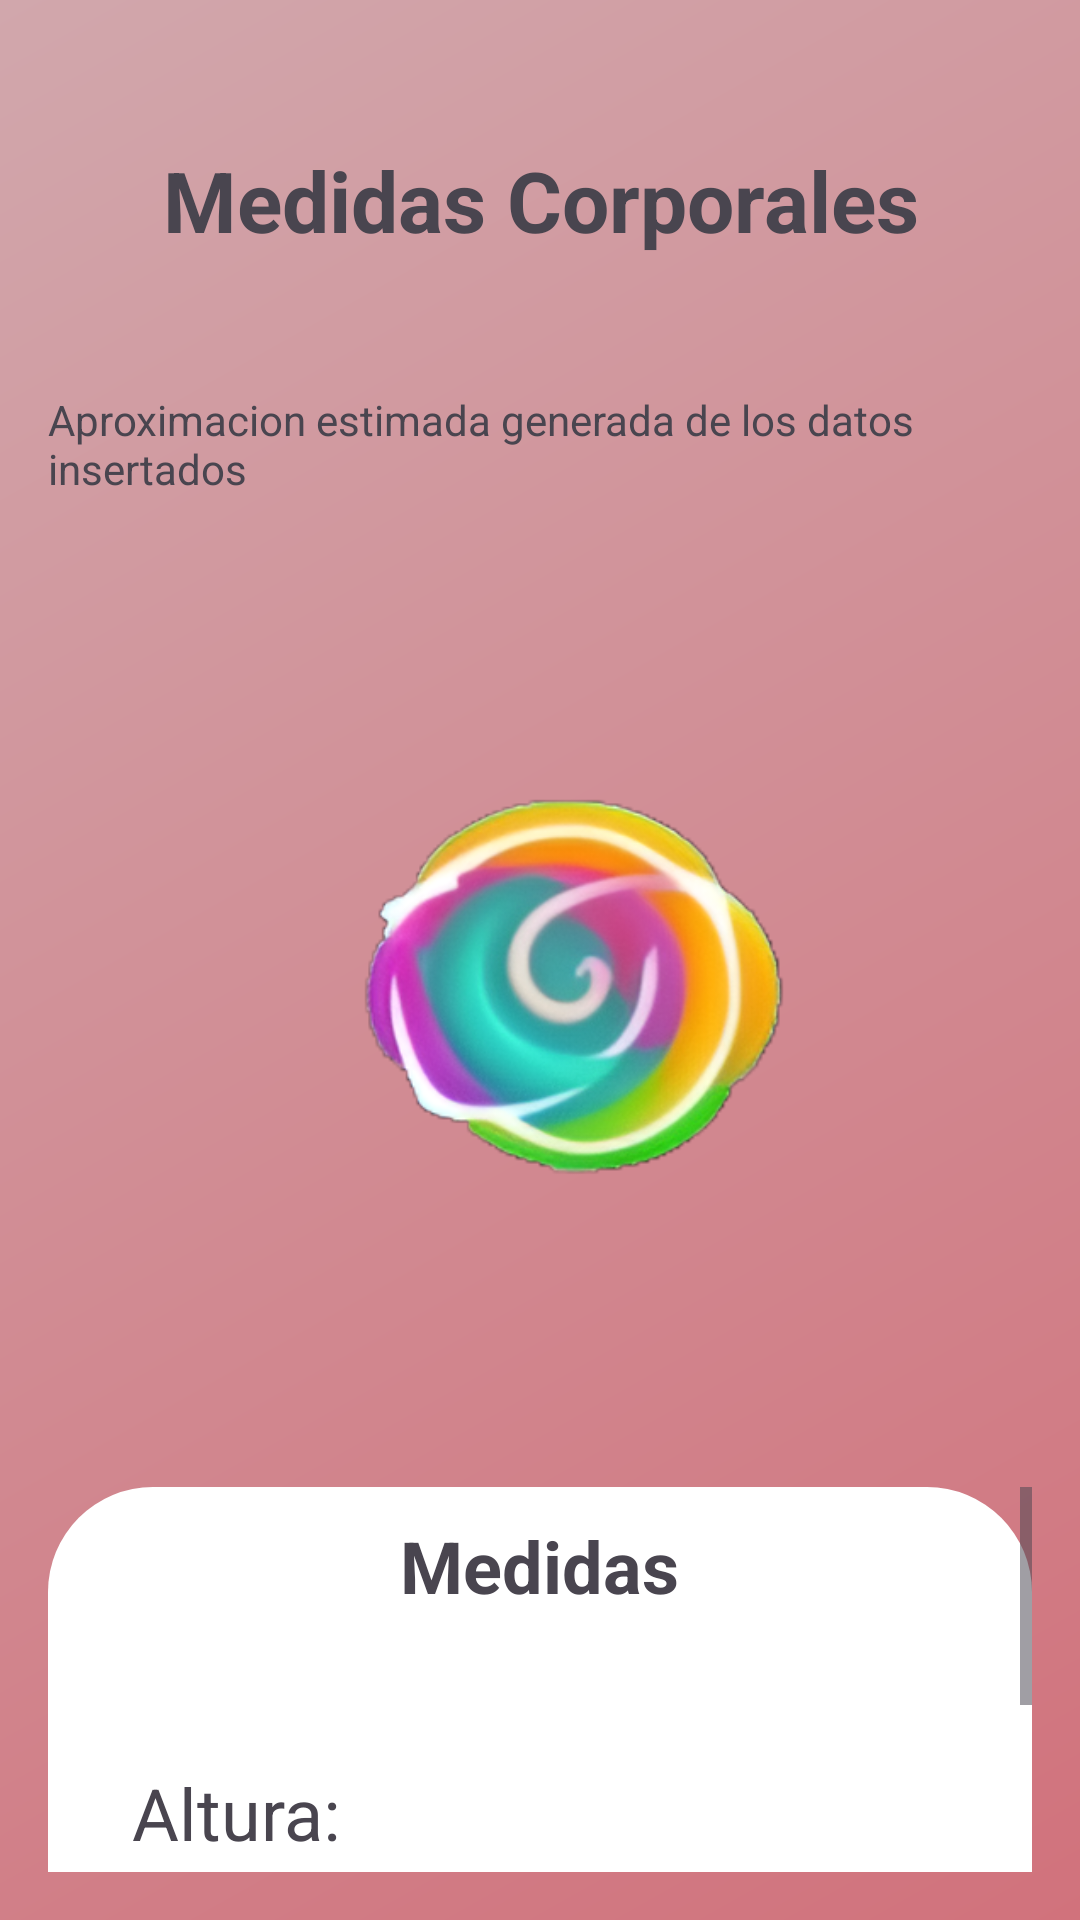

Produce the Android XML layout that renders to this screen, including the resource entries it uses.
<!-- AndroidManifest.xml: application theme Theme.SweetLife -->
<!-- res/layout/activity_medidas.xml -->
<RelativeLayout xmlns:android="http://schemas.android.com/apk/res/android"
    android:id="@+id/layout_Medidas"
    android:layout_width="match_parent"
    android:layout_height="match_parent"
    android:background="@drawable/background_login"
    android:padding="16dp">
    
    
    <TextView
        android:id="@+id/textViewMedidasCorporales"
        android:layout_width="match_parent"
        android:layout_height="wrap_content"
        android:layout_alignParentTop="true"
        android:layout_marginTop="32dp"
        android:layout_marginBottom="40dp"
        android:text="Medidas Corporales"
        android:textAlignment="center"
        android:textSize="28sp"
        android:textStyle="bold" />

    <TextView
        android:id="@+id/textViewAprox"
        android:layout_width="395dp"
        android:layout_height="wrap_content"
        android:layout_below="@+id/textViewMedidasCorporales"
        android:layout_alignParentStart="true"
        android:layout_marginStart="0dp"
        android:layout_marginTop="5dp"
        android:text="Aproximacion estimada generada de los datos insertados" />

    <ImageView
        android:id="@+id/principal_imageViewCuenta"
        android:layout_width="match_parent"
        android:layout_height="290dp"
        android:layout_below="@+id/textViewAprox"
        android:layout_alignParentEnd="true"
        android:layout_marginTop="20dp"
        android:src="@drawable/logo" />

    <ScrollView
        android:layout_width="match_parent"
        android:layout_height="match_parent"
        android:layout_below="@id/principal_imageViewCuenta"
        android:layout_marginTop="20dp">

        <LinearLayout
            android:layout_width="match_parent"
            android:layout_height="wrap_content"
            android:layout_centerInParent="true"
            android:background="@drawable/rounded_background"
            android:gravity="center"
            android:orientation="vertical">
            
            <TextView
                android:id="@+id/medidas_textViewTitulo"
                android:layout_width="wrap_content"
                android:layout_height="wrap_content"
                android:layout_gravity="center_horizontal"
                android:layout_marginTop="10dp"
                android:layout_marginBottom="30dp"
                android:text="Medidas"
                android:textSize="24sp"
                android:textStyle="bold" />
            
            
            
            
            
            
            
            
            
            
            <TextView
                android:id="@+id/medidas_textViewAltura"
                android:layout_width="match_parent"
                android:layout_height="wrap_content"
                android:layout_gravity="center_horizontal"
                android:layout_marginTop="10dp"
                android:layout_marginBottom="30dp"
                android:paddingLeft="28dp"
                android:paddingTop="10dp"
                android:text="Altura: "
                android:textSize="24sp" />

            <TextView
                android:id="@+id/medidas_textViewPeso"
                android:layout_width="match_parent"
                android:layout_height="wrap_content"
                android:layout_gravity="center_horizontal"
                android:layout_marginTop="10dp"
                android:layout_marginBottom="30dp"
                android:paddingLeft="28dp"
                android:text="Peso:"
                android:textSize="24sp" />
            
            
            
            
        </LinearLayout>
    </ScrollView>
</RelativeLayout>
<!-- resources referenced by this layout -->
<resources>
  <!-- drawable background_login (drawable) -->
  <shape xmlns:android="http://schemas.android.com/apk/res/android"
      android:shape="rectangle">
      <gradient
          android:startColor="#d1727c"
          android:endColor="#d1a7ac"
          android:angle="135"/>
  </shape>
  <!-- drawable logo: png bitmap (drawable, 113813 bytes) -->
  <!-- drawable rounded_background (drawable) -->
  <shape xmlns:android="http://schemas.android.com/apk/res/android"
      android:shape="rectangle">
      <corners android:radius="35dp" />
      <solid android:color="@android:color/white" />
  </shape>
  <style name="Theme.SweetLife" parent="Base.Theme.SweetLife" />
  <style name="Base.Theme.SweetLife" parent="Theme.Material3.DayNight.NoActionBar">
          
          
      </style>
</resources>
